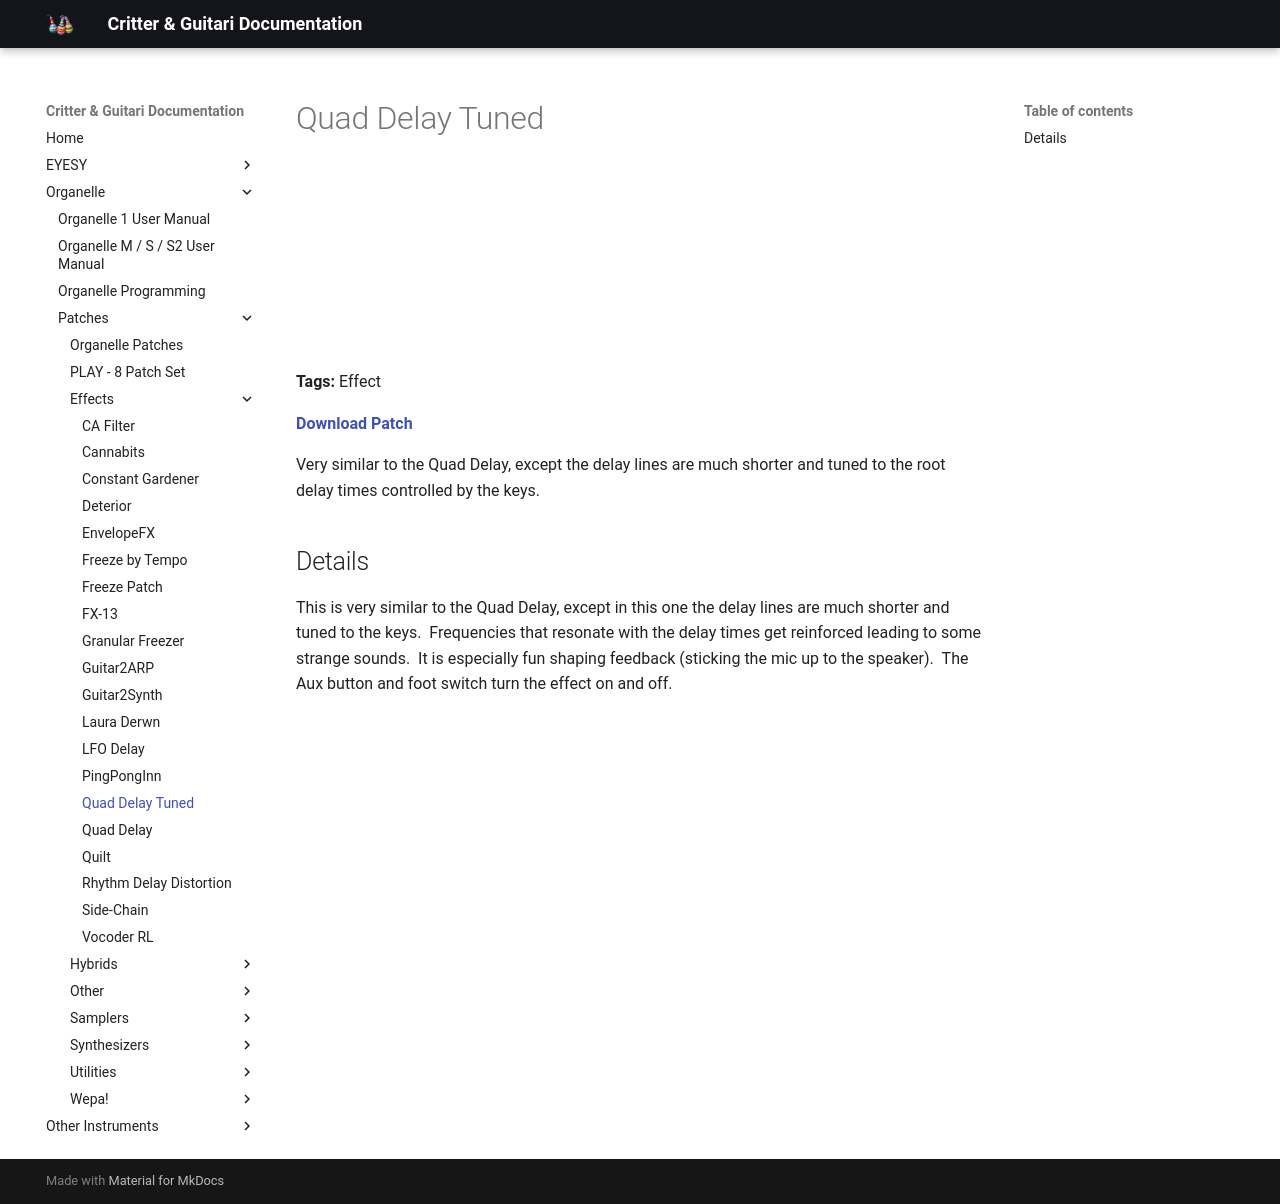

repository: critterandguitari/cg-docs · page: Organelle/patches/Effects/quad-delay-tuned/index.html · generator: mkdocs

---
title: Quad Delay Tuned
date: 2016-02-04
tags:
  - Effect
---


# Quad Delay Tuned


<iframe width="100%" height="166" scrolling="no" frameborder="no" src="https://w.soundcloud.com/player/?url=https%3A//api.soundcloud.com/tracks/245436589&color=%23ff5500"></iframe>

**Tags:** Effect

**[Download Patch](http://thepeacetreaty.org/organelle/patches/Quad%20Delay%20Tuned.zip)**

Very similar to the Quad Delay, except the delay lines are much shorter and tuned to the root delay times controlled by the keys.

## Details

This is very similar to the Quad Delay, except in this one the delay lines are much shorter and tuned to the keys.  Frequencies that resonate with the delay times get reinforced leading to some strange sounds.  It is especially fun shaping feedback (sticking the mic up to the speaker).  The Aux button and foot switch turn the effect on and off.
